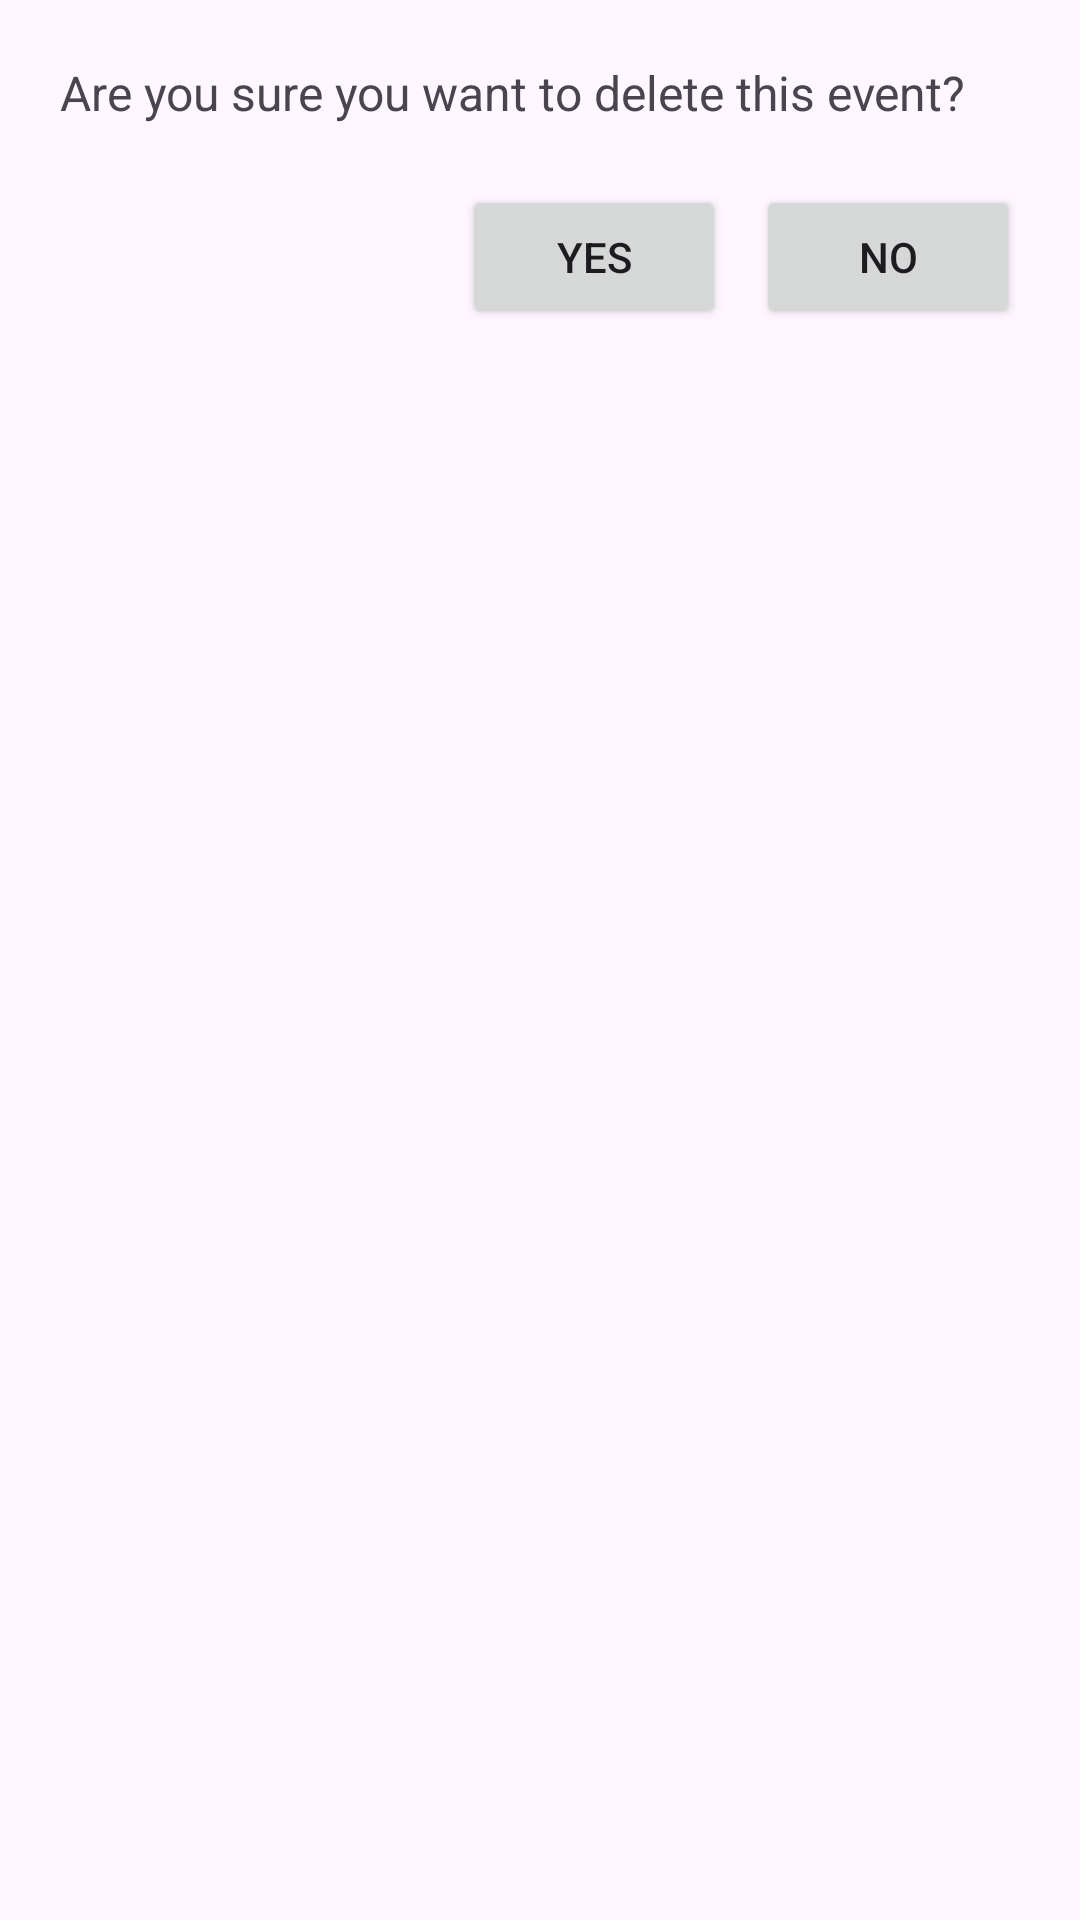

Android layout source for this screen:
<!-- AndroidManifest.xml: application theme Theme.Kan -->
<!-- res/layout/activity_event_delete.xml -->
<?xml version="1.0" encoding="utf-8"?>
<LinearLayout xmlns:android="http://schemas.android.com/apk/res/android"
    android:layout_width="match_parent"
    android:layout_height="wrap_content"
    android:orientation="vertical"
    android:padding="20dp">

    <TextView
        android:id="@+id/text_view_message"
        android:layout_width="wrap_content"
        android:layout_height="wrap_content"
        android:text="Are you sure you want to delete this event?"
        android:textSize="16sp"
        android:layout_marginBottom="20dp" />

    <LinearLayout
        android:layout_width="match_parent"
        android:layout_height="wrap_content"
        android:orientation="horizontal"
        android:gravity="end">

        <Button
            android:id="@+id/button_yes"
            android:layout_width="wrap_content"
            android:layout_height="wrap_content"
            android:text="Yes"
            android:layout_marginEnd="10dp"/>

        <Button
            android:id="@+id/button_no"
            android:layout_width="wrap_content"
            android:layout_height="wrap_content"
            android:text="No" />
    </LinearLayout>

</LinearLayout>
<!-- resources referenced by this layout -->
<resources>
  <style name="Theme.Kan" parent="Base.Theme.Kan" />
  <style name="Base.Theme.Kan" parent="Theme.Material3.DayNight.NoActionBar">
          
          
      </style>
</resources>
